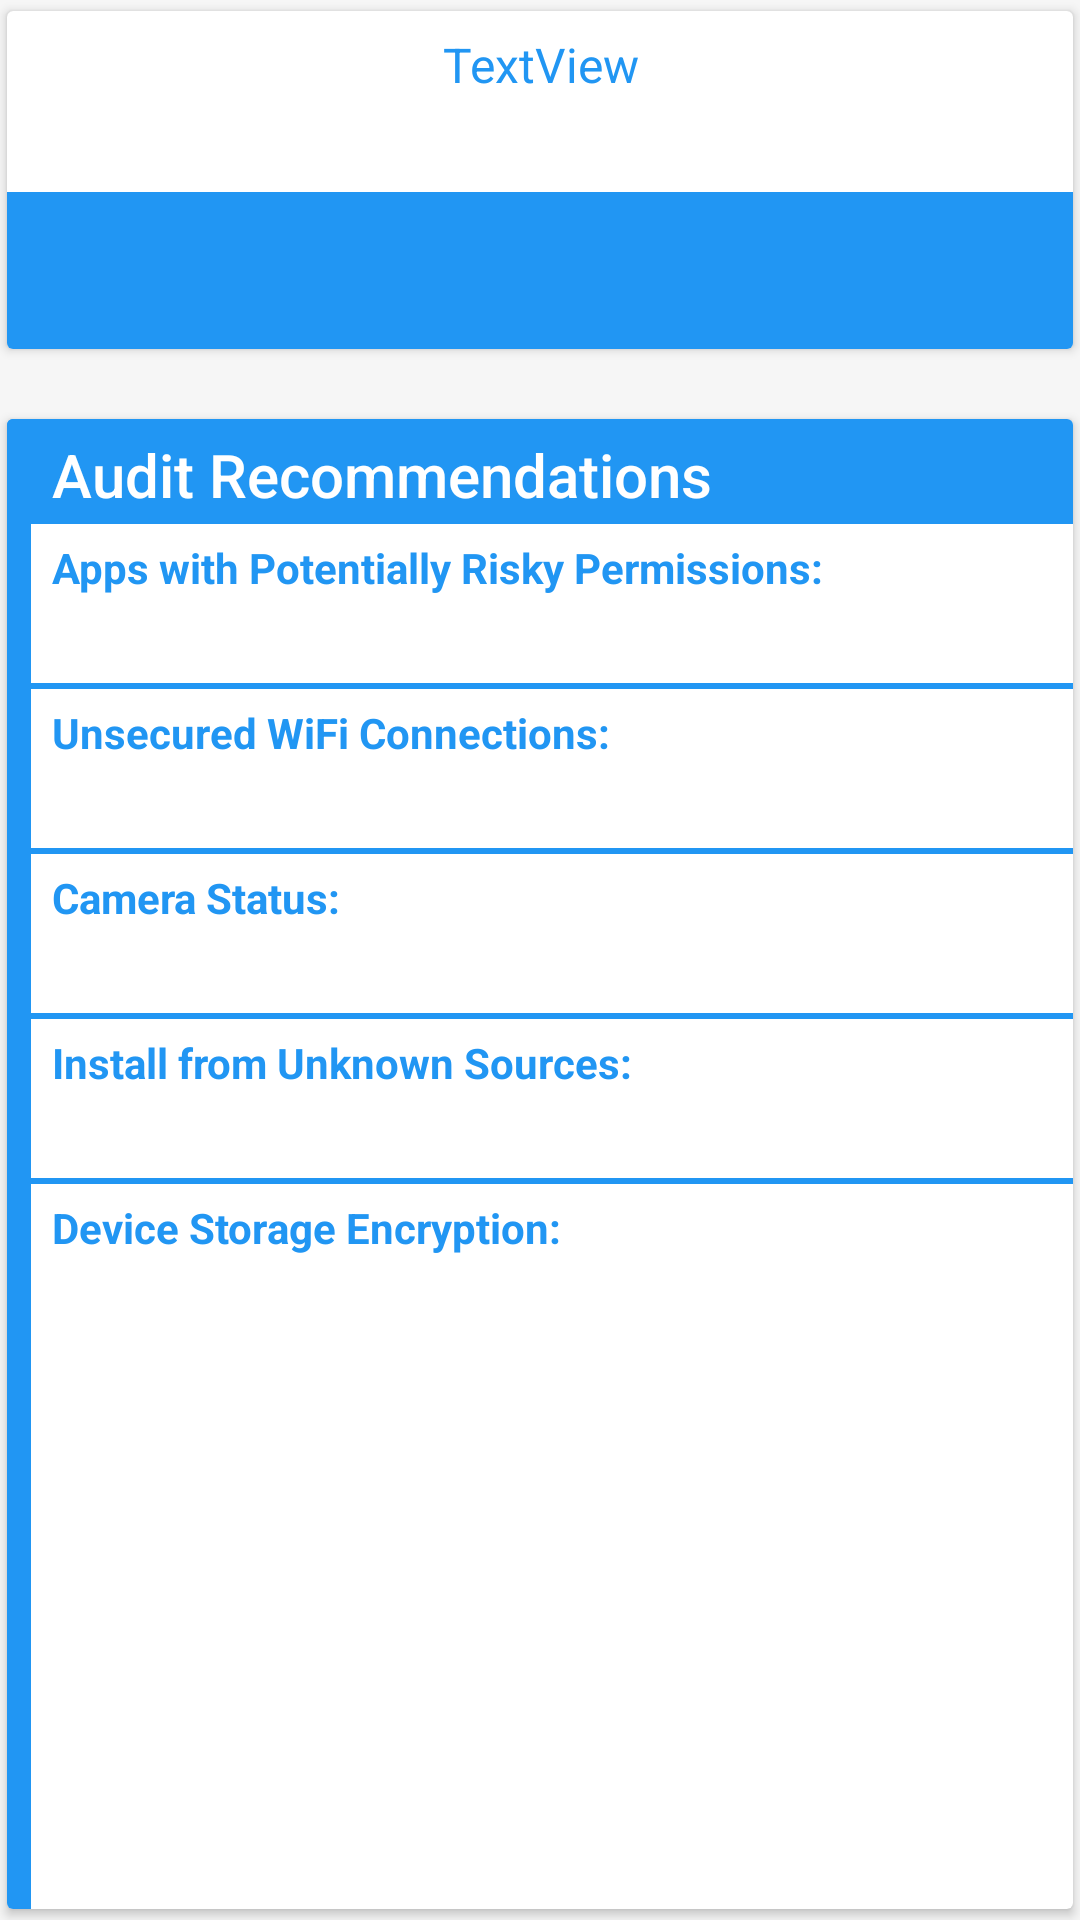

Produce the Android XML layout that renders to this screen, including the resource entries it uses.
<!-- AndroidManifest.xml: application theme AppTheme -->
<!-- res/layout/content_main.xml -->
<?xml version="1.0" encoding="utf-8"?>
<RelativeLayout xmlns:android="http://schemas.android.com/apk/res/android"
    xmlns:app="http://schemas.android.com/apk/res-auto"
    xmlns:tools="http://schemas.android.com/tools"
    android:id="@+id/content_main"
    android:layout_width="match_parent"
    android:layout_height="match_parent"
    android:paddingBottom="@dimen/activity_vertical_margin"
    android:paddingLeft="@dimen/activity_horizontal_margin"
    android:paddingRight="@dimen/activity_horizontal_margin"
    android:paddingTop="@dimen/activity_vertical_margin"
    app:layout_behavior="@string/appbar_scrolling_view_behavior"
    tools:context="edu.ucdenver.androidsecurity.MainActivity"
    tools:showIn="@layout/app_bar_main">

    <LinearLayout
        android:orientation="vertical"
        android:layout_width="match_parent"
        android:layout_height="match_parent"
        android:weightSum="1"
        android:layout_alignParentTop="true"
        android:layout_alignParentStart="true">

        <android.support.v7.widget.CardView
            android:layout_width="match_parent"
            android:layout_height="match_parent"
            android:layout_weight="0.80"
            android:layout_marginBottom="8dp"
            app:cardUseCompatPadding="true">


            <LinearLayout
                android:layout_width="match_parent"
                android:layout_height="match_parent"
                android:orientation="vertical">

                <TextView
                    android:id="@+id/textview_device_information"
                    style="@style/Base.TextAppearance.AppCompat.Large"
                    android:layout_width="match_parent"
                    android:layout_height="wrap_content"
                    android:layout_weight="1"
                    android:paddingBottom="5dp"
                    android:paddingLeft="5dp"
                    android:paddingRight="5dp"
                    android:paddingTop="7dp"
                    android:text="TextView"
                    android:textAlignment="center"
                    android:textColor="@color/colorPrimary"
                    android:textSize="16sp" />


                <TextView
                    android:id="@+id/textview_last_audit"
                    style="@style/Base.TextAppearance.AppCompat.Small"
                    android:layout_width="match_parent"
                    android:layout_height="wrap_content"
                    android:layout_weight=".8"
                    android:background="@color/colorPrimary"
                    android:paddingBottom="5dp"
                    android:paddingLeft="5dp"
                    android:paddingRight="5dp"
                    android:paddingTop="7dp"
                    android:textAlignment="center"
                    android:textColor="@android:color/white" />

            </LinearLayout>
        </android.support.v7.widget.CardView>

        <android.support.v7.widget.CardView
            android:layout_width="match_parent"
            android:layout_height="match_parent"
            android:layout_weight="0.20"
            android:layout_marginTop="8dp"
            app:cardUseCompatPadding="true">

            <FrameLayout
                android:background="@color/colorPrimary"
                android:layout_width="8dp"
                android:layout_height="match_parent"/>

                <LinearLayout
                    android:layout_width="fill_parent"
                    android:layout_height="match_parent"
                    android:orientation="vertical"
                    android:weightSum="1">

                    <TextView
                        style="@style/Base.TextAppearance.AppCompat.Title"
                        android:layout_width="fill_parent"
                        android:layout_height="35dp"
                        android:textColor="@android:color/white"
                        android:background="@color/colorPrimary"
                        android:text="Audit Recommendations"
                        android:paddingLeft="15dp"
                        android:paddingTop="5dp" />

                    <ScrollView
                        android:layout_width="match_parent"
                        android:layout_height="match_parent">

                        <LinearLayout
                            android:layout_width="match_parent"
                            android:layout_height="match_parent"
                            android:orientation="vertical">

                            <TextView
                                android:layout_width="match_parent"
                                android:layout_height="wrap_content"
                                android:paddingLeft="15dp"
                                android:paddingTop="5dp"
                                android:paddingRight="15dp"
                                android:textStyle="bold"
                                android:textColor="@color/colorPrimary"
                                android:text="@string/home_textview_apps_recommendations" />

                            <TextView
                                android:id="@+id/textview_apps_recommendation"
                                android:layout_width="match_parent"
                                android:layout_height="wrap_content"
                                android:paddingBottom="5dp"
                                android:paddingLeft="15dp"
                                android:paddingRight="15dp"
                                android:paddingTop="5dp"/>

                            <View
                                android:layout_width="match_parent"
                                android:layout_height="2dp"
                                android:background="@color/colorPrimary"/>


                            <TextView
                                android:layout_width="match_parent"
                                android:layout_height="wrap_content"
                                android:paddingLeft="15dp"
                                android:paddingTop="5dp"
                                android:paddingRight="15dp"
                                android:textStyle="bold"
                                android:textColor="@color/colorPrimary"
                                android:text="@string/home_textview_connection_recommendations" />

                            <TextView
                                android:id="@+id/textview_connections_recommendation"
                                android:layout_width="match_parent"
                                android:layout_height="wrap_content"
                                android:paddingLeft="15dp"
                                android:paddingTop="5dp"
                                android:paddingBottom="5dp"
                                android:paddingRight="15dp"/>

                            <View
                                android:layout_width="match_parent"
                                android:layout_height="2dp"
                                android:background="@color/colorPrimary"/>

                            <TextView
                                android:layout_width="match_parent"
                                android:layout_height="wrap_content"
                                android:paddingLeft="15dp"
                                android:paddingTop="5dp"
                                android:paddingRight="15dp"
                                android:textStyle="bold"
                                android:textColor="@color/colorPrimary"
                                android:text="@string/home_textview_camera_recommendations" />

                            <TextView
                                android:id="@+id/textview_camera_recommendation"
                                android:layout_width="match_parent"
                                android:layout_height="wrap_content"
                                android:paddingLeft="15dp"
                                android:paddingTop="5dp"
                                android:paddingBottom="5dp"
                                android:paddingRight="15dp"/>

                            <View
                                android:layout_width="match_parent"
                                android:layout_height="2dp"
                                android:background="@color/colorPrimary"/>

                            <TextView
                                android:layout_width="match_parent"
                                android:layout_height="wrap_content"
                                android:paddingLeft="15dp"
                                android:paddingTop="5dp"
                                android:paddingRight="15dp"
                                android:textStyle="bold"
                                android:textColor="@color/colorPrimary"
                                android:text="@string/home_textview_unknownsources_recommendations" />

                            <TextView
                                android:id="@+id/textview_unknownsources_recommendation"
                                android:layout_width="match_parent"
                                android:layout_height="wrap_content"
                                android:paddingLeft="15dp"
                                android:paddingTop="5dp"
                                android:paddingBottom="5dp"
                                android:paddingRight="15dp"/>

                            <View
                                android:layout_width="match_parent"
                                android:layout_height="2dp"
                                android:background="@color/colorPrimary"/>

                            <TextView
                                android:layout_width="match_parent"
                                android:layout_height="wrap_content"
                                android:paddingLeft="15dp"
                                android:paddingTop="5dp"
                                android:paddingRight="15dp"
                                android:textStyle="bold"
                                android:textColor="@color/colorPrimary"
                                android:text="@string/home_textview_encryption_recommendations" />

                            <TextView
                                android:id="@+id/textview_encryption_recommendation"
                                android:layout_width="match_parent"
                                android:layout_height="wrap_content"
                                android:paddingLeft="15dp"
                                android:paddingTop="5dp"
                                android:paddingBottom="5dp"
                                android:paddingRight="15dp"/>

                        </LinearLayout>
                    </ScrollView>
                </LinearLayout>
        </android.support.v7.widget.CardView>

    </LinearLayout>

</RelativeLayout>
<!-- res/layout/app_bar_main.xml (included above) -->
<?xml version="1.0" encoding="utf-8"?>
<android.support.design.widget.CoordinatorLayout xmlns:android="http://schemas.android.com/apk/res/android"
    xmlns:app="http://schemas.android.com/apk/res-auto"
    xmlns:tools="http://schemas.android.com/tools"
    android:layout_width="match_parent"
    android:layout_height="match_parent"
    android:fitsSystemWindows="true"
    tools:context="edu.ucdenver.androidsecurity.MainActivity">

    <android.support.design.widget.AppBarLayout
        android:layout_width="match_parent"
        android:layout_height="wrap_content"
        android:theme="@style/AppTheme.AppBarOverlay">

        <android.support.v7.widget.Toolbar
            android:id="@+id/toolbar"
            android:layout_width="match_parent"
            android:layout_height="?attr/actionBarSize"
            android:background="?attr/colorPrimary"
            app:popupTheme="@style/AppTheme.PopupOverlay" />

    </android.support.design.widget.AppBarLayout>

    <include layout="@layout/content_main" />

    <android.support.design.widget.FloatingActionButton
        android:id="@+id/fab"
        android:layout_width="wrap_content"
        android:layout_height="wrap_content"
        android:layout_gravity="bottom|end"
        android:layout_margin="@dimen/fab_margin"
        app:srcCompat="@drawable/ic_action_auditscan" />

</android.support.design.widget.CoordinatorLayout>
<!-- resources referenced by this layout -->
<resources>
  <color name="colorPrimary">#2196f3</color>
  <string name="home_textview_apps_recommendations">Apps with Potentially Risky Permissions:</string>
  <string name="home_textview_camera_recommendations">Camera Status:</string>
  <string name="home_textview_connection_recommendations">Unsecured WiFi Connections:</string>
  <string name="home_textview_encryption_recommendations">Device Storage Encryption:</string>
  <string name="home_textview_unknownsources_recommendations">Install from Unknown Sources:</string>
  <style name="AppTheme.AppBarOverlay" parent="ThemeOverlay.AppCompat.Dark.ActionBar" />
  <style name="AppTheme.PopupOverlay" parent="ThemeOverlay.AppCompat.Light" />
  <style name="AppTheme" parent="Theme.AppCompat.Light.DarkActionBar">
          
          <item name="colorPrimary">@color/colorPrimary</item>
          <item name="colorPrimaryDark">@color/colorPrimaryDark</item>
          <item name="colorAccent">@color/colorAccent</item>
          <item name="android:colorBackground">@color/colorLightGrayBackground</item>
          <item name="android:buttonStyle">@android:style/Widget.Material.Light.Button</item>
      </style>
  <color name="colorPrimaryDark">#1976d2</color>
  <color name="colorAccent">#FF5252</color>
  <color name="colorLightGrayBackground">#F6F6F6</color>
</resources>
